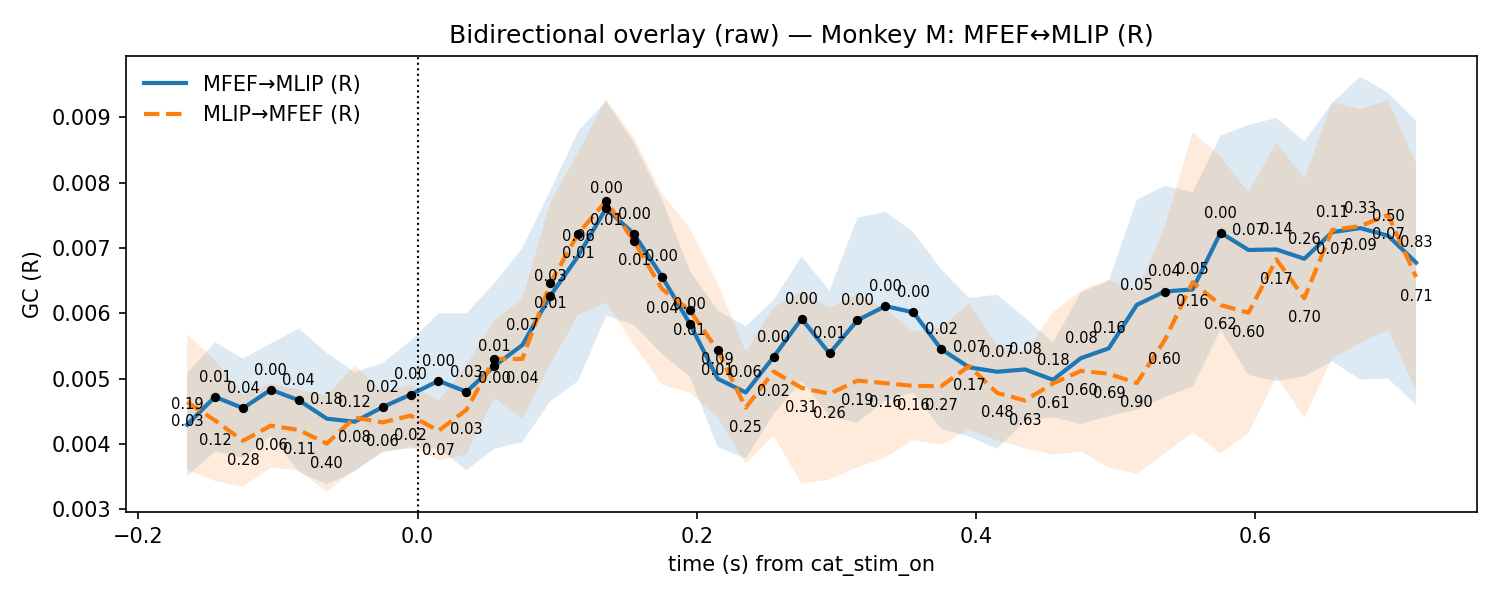

Source data for this figure (header and first rows):
t, mu_AB, lo_AB, hi_AB, p_stouffer_AB, sig_AB, mu_BA, lo_BA, hi_BA, p_stouffer_BA, sig_BA
-0.165, 0.004296, 0.003506, 0.005087, 0.1879, 0, 0.004642, 0.003607, 0.005677, 0.03298, 0
-0.145, 0.004722, 0.003885, 0.005559, 0.01186, 1, 0.00436, 0.003432, 0.005287, 0.1158, 0
-0.125, 0.004548, 0.003789, 0.005307, 0.0405, 1, 0.004048, 0.003345, 0.004752, 0.2786, 0
-0.105, 0.004831, 0.004121, 0.005541, 0.002993, 1, 0.00428, 0.003635, 0.004926, 0.06286, 0
-0.085, 0.004669, 0.003569, 0.005769, 0.03885, 1, 0.004214, 0.003598, 0.00483, 0.1096, 0
-0.065, 0.004387, 0.003381, 0.005394, 0.1804, 0, 0.004005, 0.00327, 0.004739, 0.3961, 0
-0.045, 0.00434, 0.00358, 0.005101, 0.1169, 0, 0.004404, 0.0036, 0.005207, 0.0816, 0
-0.025, 0.004565, 0.003889, 0.00524, 0.01745, 1, 0.004331, 0.003861, 0.004801, 0.06301, 0
-0.005, 0.004756, 0.003933, 0.005578, 0.0038, 1, 0.004434, 0.003963, 0.004904, 0.02384, 0
0.015, 0.004966, 0.003934, 0.005999, 0.001278, 1, 0.004203, 0.003747, 0.004658, 0.07425, 0
0.035, 0.004799, 0.0036, 0.005999, 0.02819, 1, 0.004522, 0.003843, 0.005201, 0.02598, 0
0.055, 0.005194, 0.003926, 0.006462, 0.009418, 1, 0.005301, 0.004701, 0.005902, 0.0002832, 1
0.075, 0.005513, 0.004027, 0.007, 0.06559, 0, 0.005301, 0.004385, 0.006217, 0.04289, 0
0.095, 0.006266, 0.004654, 0.007878, 0.02549, 1, 0.006458, 0.005217, 0.007698, 0.005209, 1
0.115, 0.006876, 0.004965, 0.008788, 0.06078, 0, 0.007222, 0.005979, 0.008464, 0.01309, 1
0.135, 0.007607, 0.005965, 0.009249, 0.004383, 1, 0.007718, 0.006161, 0.009276, 0.005533, 1
0.155, 0.007214, 0.005821, 0.008608, 0.001853, 1, 0.007105, 0.005517, 0.008693, 0.01328, 1
0.175, 0.006563, 0.005378, 0.007749, 0.00107, 1, 0.006374, 0.004906, 0.007843, 0.03627, 0
0.195, 0.00584, 0.005027, 0.006653, 0.002682, 1, 0.006044, 0.004787, 0.007301, 0.006271, 1
0.215, 0.004998, 0.003953, 0.006043, 0.09461, 0, 0.005432, 0.004405, 0.006458, 0.009581, 1
0.235, 0.004788, 0.003775, 0.005802, 0.05759, 0, 0.004556, 0.003696, 0.005415, 0.2504, 0
0.255, 0.005333, 0.004461, 0.006205, 0.002567, 1, 0.005108, 0.004123, 0.006093, 0.02453, 0
0.275, 0.005918, 0.004966, 0.006869, 6.374309975487602e-05, 1, 0.004859, 0.003394, 0.006324, 0.3142, 0
0.295, 0.005386, 0.004423, 0.006349, 0.006889, 1, 0.004768, 0.003456, 0.006079, 0.2631, 0
0.315, 0.005895, 0.004325, 0.007464, 0.002129, 1, 0.00497, 0.00364, 0.006299, 0.1917, 0
0.335, 0.006111, 0.004666, 0.007555, 0.0001607, 1, 0.004931, 0.003794, 0.006069, 0.1587, 0
0.355, 0.006015, 0.004787, 0.007243, 0.0001342, 1, 0.004889, 0.004061, 0.005716, 0.1648, 0
0.375, 0.005451, 0.004228, 0.006674, 0.01813, 1, 0.004885, 0.003985, 0.005786, 0.266, 0
0.395, 0.005173, 0.004112, 0.006234, 0.07202, 0, 0.005193, 0.004225, 0.00616, 0.1714, 0
0.415, 0.005106, 0.003926, 0.006285, 0.07098, 0, 0.004782, 0.004054, 0.005509, 0.4762, 0
0.435, 0.005141, 0.00435, 0.005932, 0.0756, 0, 0.004666, 0.003932, 0.0054, 0.6345, 0
0.455, 0.004982, 0.004412, 0.005553, 0.1811, 0, 0.004926, 0.003835, 0.006017, 0.6082, 0
0.475, 0.005313, 0.004305, 0.006321, 0.07566, 0, 0.005118, 0.003883, 0.006353, 0.6013, 0
0.495, 0.005465, 0.004428, 0.006501, 0.1608, 0, 0.005075, 0.003637, 0.006514, 0.6916, 0
0.515, 0.006129, 0.004522, 0.007736, 0.04609, 0, 0.004931, 0.003542, 0.00632, 0.8981, 0
0.535, 0.006334, 0.004716, 0.007953, 0.03776, 1, 0.005588, 0.003853, 0.007323, 0.5963, 0
0.555, 0.006366, 0.004879, 0.007854, 0.04974, 0, 0.006476, 0.004179, 0.008774, 0.1648, 0
0.575, 0.007235, 0.005748, 0.008721, 0.002784, 1, 0.006128, 0.003857, 0.008399, 0.619, 0
0.595, 0.00697, 0.005055, 0.008884, 0.07088, 0, 0.006009, 0.004161, 0.007857, 0.6037, 0
0.615, 0.006978, 0.004964, 0.008992, 0.1365, 0, 0.006826, 0.005037, 0.008615, 0.1687, 0
0.635, 0.006835, 0.005037, 0.008634, 0.2594, 0, 0.006231, 0.004399, 0.008064, 0.6987, 0
0.655, 0.007243, 0.005264, 0.009223, 0.1114, 0, 0.007278, 0.00532, 0.009236, 0.07496, 0
0.675, 0.007305, 0.004987, 0.009622, 0.3272, 0, 0.007336, 0.005547, 0.009125, 0.09365, 0
0.695, 0.007188, 0.004999, 0.009377, 0.4968, 0, 0.007504, 0.005745, 0.009263, 0.06974, 0
0.715, 0.006776, 0.004602, 0.008951, 0.829, 0, 0.006556, 0.004822, 0.00829, 0.7088, 0
